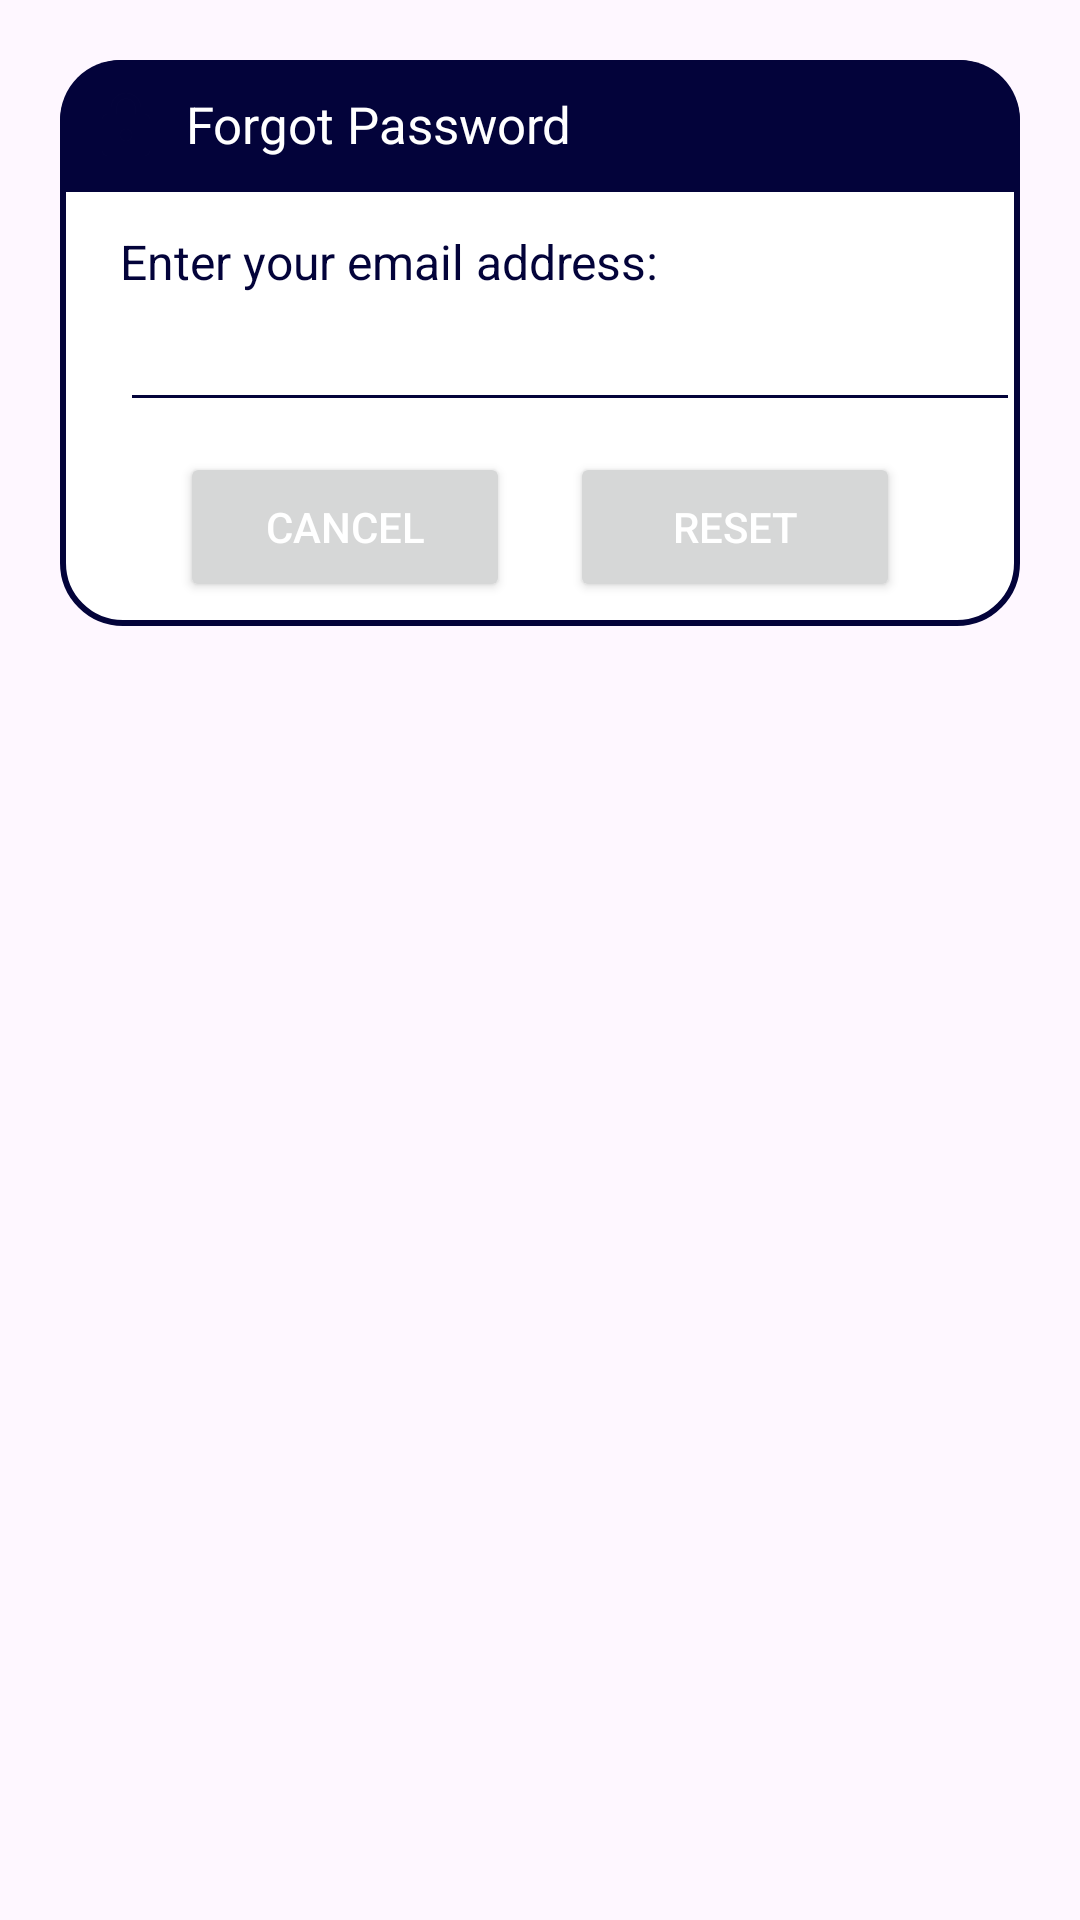

Android layout source for this screen:
<!-- AndroidManifest.xml: application theme Theme.KonkaniApp -->
<!-- res/layout/dialog_forgot.xml -->
<?xml version="1.0" encoding="utf-8"?>
<androidx.constraintlayout.widget.ConstraintLayout
    xmlns:android="http://schemas.android.com/apk/res/android"
    android:layout_margin="20dp"
    android:padding="20dp"
    android:id="@+id/dialogForgot"
    xmlns:app="http://schemas.android.com/apk/res-auto"
    android:layout_width="match_parent"
    android:layout_height="match_parent">

    <androidx.constraintlayout.widget.ConstraintLayout
        android:layout_width="match_parent"
        android:layout_height="wrap_content"
        android:id="@+id/dialogBox"
        app:layout_constraintTop_toTopOf="parent"
        android:background="@drawable/white_box">

        <TextView
            android:layout_width="match_parent"
            android:layout_height="wrap_content"
            android:id="@+id/forgotTitle"
            android:text="Forgot Password"
            android:padding="10dp"
            android:textSize="17sp"
            android:background="@drawable/lavender_round"
            android:textColor="@color/white"
            android:drawableLeft="@drawable/baseline_lock_24"
            android:drawablePadding="8dp"
            app:layout_constraintTop_toTopOf="parent"/>

        <TextView
            android:layout_width="match_parent"
            android:layout_height="wrap_content"
            android:id="@+id/desc"
            android:text="Enter your email address:"
            android:layout_marginStart="20dp"
            android:layout_marginEnd="20dp"
            android:layout_marginTop="8dp"
            android:textSize="16sp"
            android:textColor="@color/main_core"
            app:layout_constraintTop_toBottomOf="@id/forgotTitle"
            app:layout_constraintBottom_toTopOf="@id/emailBox"/>

        <EditText
            android:layout_width="300dp"
            android:layout_height="wrap_content"
            android:id="@+id/emailBox"
            android:textColor="@color/main_core"
            android:textSize="16sp"
            android:layout_marginStart="20dp"
            android:layout_marginBottom="30dp"
            android:maxLines="1"
            android:backgroundTint="@color/main_core"
            app:layout_constraintStart_toStartOf="parent"
            app:layout_constraintBottom_toBottomOf="parent"
            app:layout_constraintTop_toBottomOf="@id/forgotTitle"/>

        <Button
            android:layout_width="0dp"
            android:layout_height="50dp"
            android:id="@+id/btnCancel"
            android:layout_marginStart="40dp"
            android:layout_marginEnd="10dp"
            android:text="Cancel"
            android:textColor="@color/white"
            android:textSize="14sp"
            app:cornerRadius = "20dp"
            android:layout_marginBottom="8dp"
            android:layout_marginTop="10dp"
            app:layout_constraintStart_toStartOf="parent"
            app:layout_constraintTop_toBottomOf="@id/emailBox"
            app:layout_constraintBottom_toBottomOf="@id/dialogBox"
            app:layout_constraintEnd_toStartOf="@id/btnReset"/>

        <Button
            android:layout_width="0dp"
            android:layout_height="50dp"
            android:id="@+id/btnReset"
            android:text="Reset"
            android:layout_marginStart="10dp"
            android:layout_marginBottom="8dp"
            android:layout_marginTop="10dp"
            android:layout_marginEnd="40dp"
            android:textColor="@color/white"
            android:textSize="14sp"
            app:cornerRadius = "20dp"
            app:layout_constraintEnd_toEndOf="parent"
            app:layout_constraintBottom_toBottomOf="@id/dialogBox"
            app:layout_constraintStart_toEndOf="@id/btnCancel"/>

    </androidx.constraintlayout.widget.ConstraintLayout>

</androidx.constraintlayout.widget.ConstraintLayout>
<!-- resources referenced by this layout -->
<resources>
  <color name="main_core">#03033A</color>
  <color name="white">#FFFFFFFF</color>
  <!-- drawable baseline_lock_24 (drawable) -->
  <vector xmlns:android="http://schemas.android.com/apk/res/android" android:height="24dp" android:tint="#03033A" android:viewportHeight="24" android:viewportWidth="24" android:width="24dp">
        
      <path android:fillColor="@android:color/white" android:pathData="M18,8h-1L17,6c0,-2.76 -2.24,-5 -5,-5S7,3.24 7,6v2L6,8c-1.1,0 -2,0.9 -2,2v10c0,1.1 0.9,2 2,2h12c1.1,0 2,-0.9 2,-2L20,10c0,-1.1 -0.9,-2 -2,-2zM12,17c-1.1,0 -2,-0.9 -2,-2s0.9,-2 2,-2 2,0.9 2,2 -0.9,2 -2,2zM15.1,8L8.9,8L8.9,6c0,-1.71 1.39,-3.1 3.1,-3.1 1.71,0 3.1,1.39 3.1,3.1v2z"/>
      
  </vector>
  <!-- drawable lavender_round (drawable) -->
  <?xml version="1.0" encoding="utf-8"?>
  <shape xmlns:android="http://schemas.android.com/apk/res/android"
      android:shape="rectangle">
  
      <solid
          android:color="@color/main_core"/>
  
      <corners
          android:topLeftRadius="20dp"
          android:topRightRadius="20dp"/>
  
  </shape>
  <!-- drawable white_box (drawable) -->
  <?xml version="1.0" encoding="utf-8"?>
  <shape xmlns:android="http://schemas.android.com/apk/res/android"
      android:shape="rectangle">
  
      <corners
          android:radius="20dp"/>
      <stroke
          android:color="@color/main_core"
          android:width="2dp"/>
      <solid
          android:color="@color/white"/>
  
  </shape>
  <style name="Theme.KonkaniApp" parent="Base.Theme.KonkaniApp" />
  <style name="Base.Theme.KonkaniApp" parent="Theme.Material3.DayNight.NoActionBar">
          
          
      </style>
</resources>
